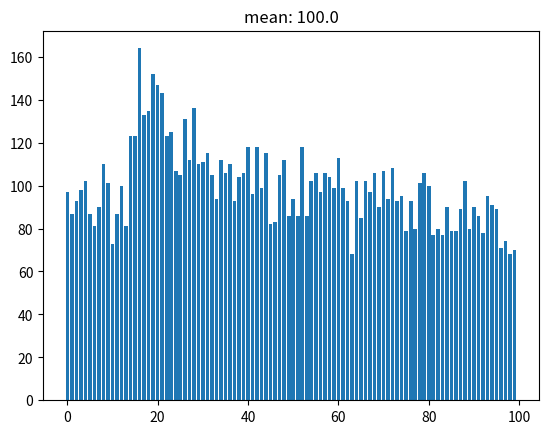
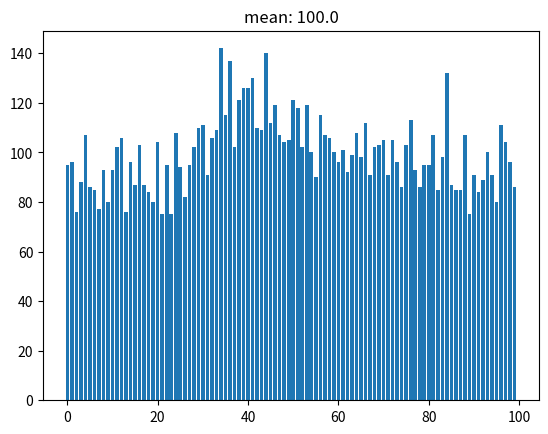
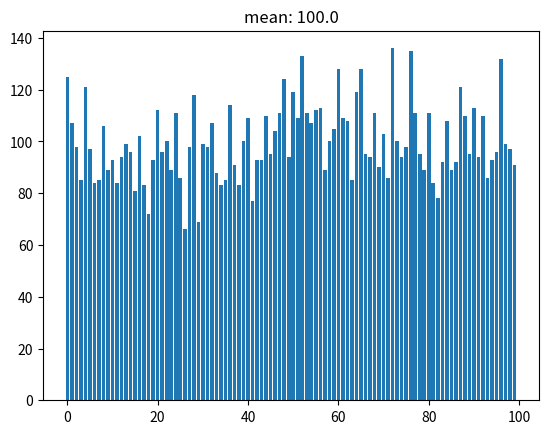
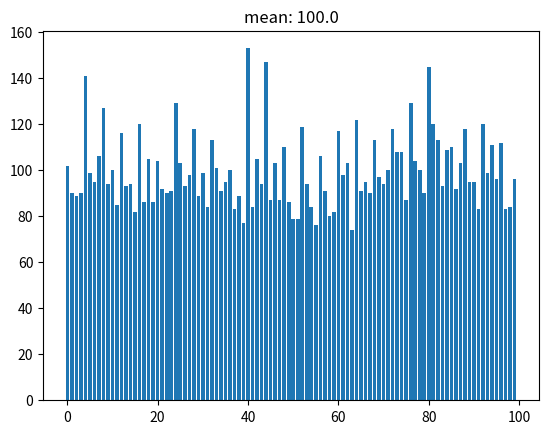
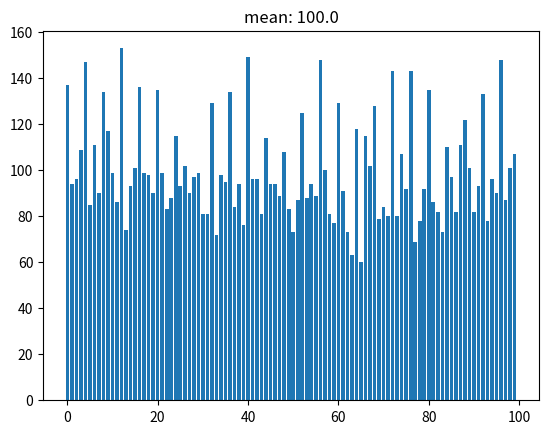
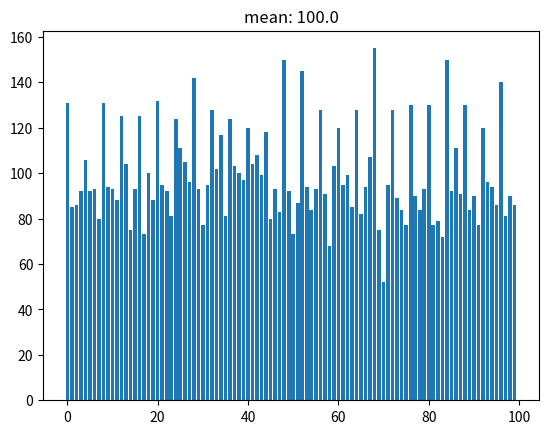
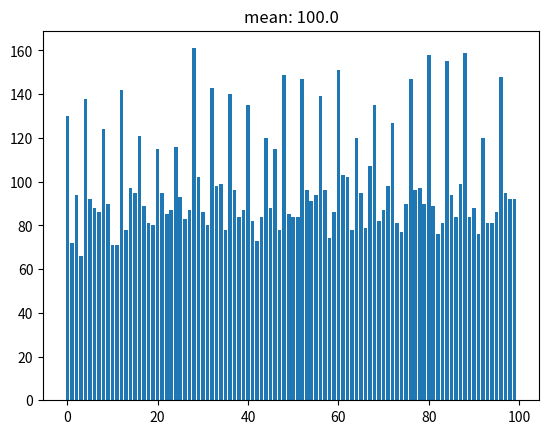
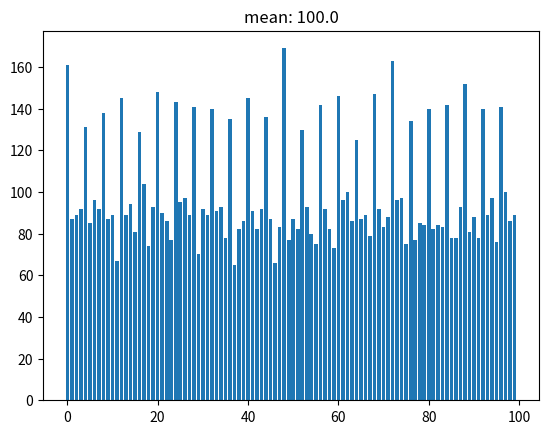
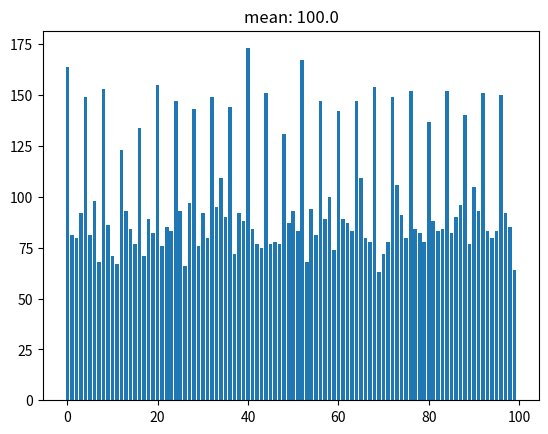
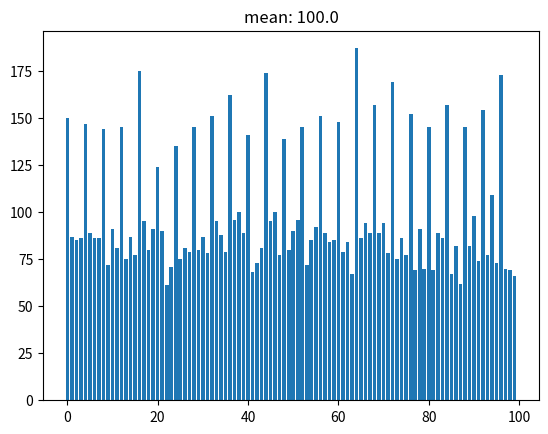
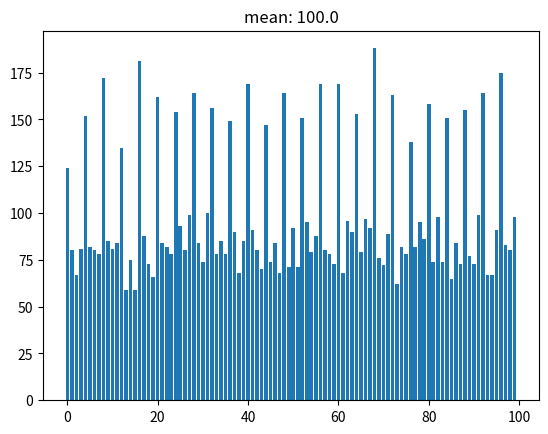
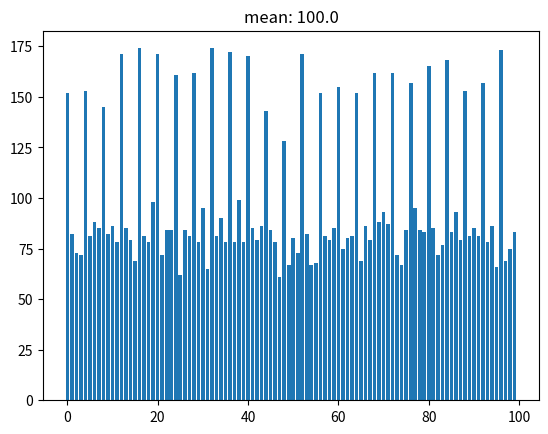
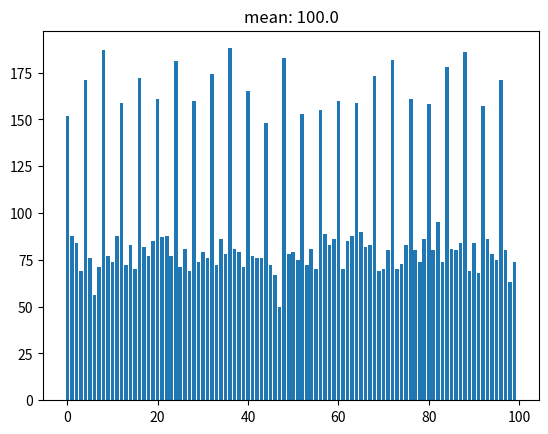
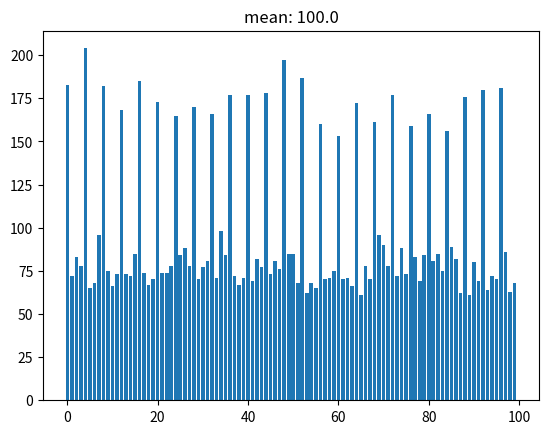
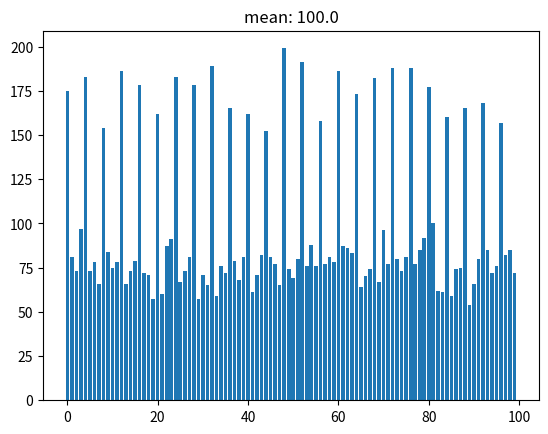
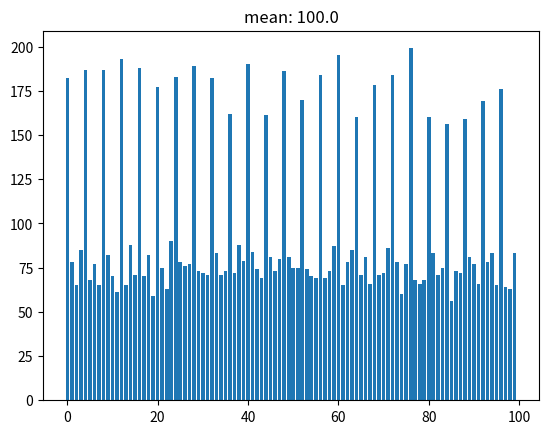

Source code (Python) for these figures, in order:
import numpy as np
import pandas as pd
from matplotlib import pyplot as plt
import matplotlib

import random
import collections 

def graph(counter,name):

    plt.bar(*zip(*counter.items()))
    
    sum_val = sum(counter.values())
    mean = sum_val / len(counter)

    plt.title('mean: ' + str(mean))
    plt.savefig(name)
    plt.clf()

def q2():
    h_vals = []

    t_vals = np.arange(1,20)

    for j in t_vals:
        h_vals = []
        for i in range(10000):
            h_vals.append(h(j,r=random.random() + 0.02,x=random.random()))
        
        counter_h1 = collections.Counter(h_vals)

        graph(counter_h1,"h"+str(j)+".png")


def q3():
    h_vals_1 = [] 
    h_vals_2 = []

    t_vals_1 = [1,2,3,5,6,12,23,63]
    t_vals_2 = [2,3,13,25,26,27,44,4]

    collisions_dict = {}

    for j in range(len(t_vals_1)):
        collisions_counter = 0
        for i in range(10000):
            x = random.random()
            r = random.random() + 0.02
            h_vals_1.append(h(t_vals_1[j],r=r,x=x))
            h_vals_2.append(h(t_vals_2[j],r=r,x=x))

            if h_vals_1[i] == h_vals_2[i]:
                collisions_counter+=1

        collisions_dict["x="+str(t_vals_1[j])+","+str(t_vals_2[j])] = collisions_counter

    graph(collisions_dict,"collisions_for_pairs.png")

def q4():
    h_vals = [] 

    t_vals_1 = [1,2,3,5,6,12,23,63]
    t_vals_2 = [2,3,13,25,26,27,44,4]



    for j in range(len(t_vals_1)):
        h_vals = []

        for i in range(10000):
            x = random.random()
            r = random.random() + 0.02
            h_vals.append(h(t_vals_1[j],r=r,x=x)-h(t_vals_2[j],r=r,x=x))

        counter_h = collections.Counter(h_vals)

        graph(counter_h,"h("+str(t_vals_1[j])+")-h("+str(t_vals_2[j])+").png")

def h(t,r=0.02,x=0.1):
    x_new = x
    #y_new = random.random()
    for i in range(t+10):
        x_new = r*x_new*(1-x_new)# - s*(y_new*x_new)
        #y_new = r*y_new*(1-y_new) #-  s*(x_new*y_new)
    return int(t/x_new) % 100


def main():
    q2()
    q3()
    q4()
if __name__ == "__main__":
    main()
